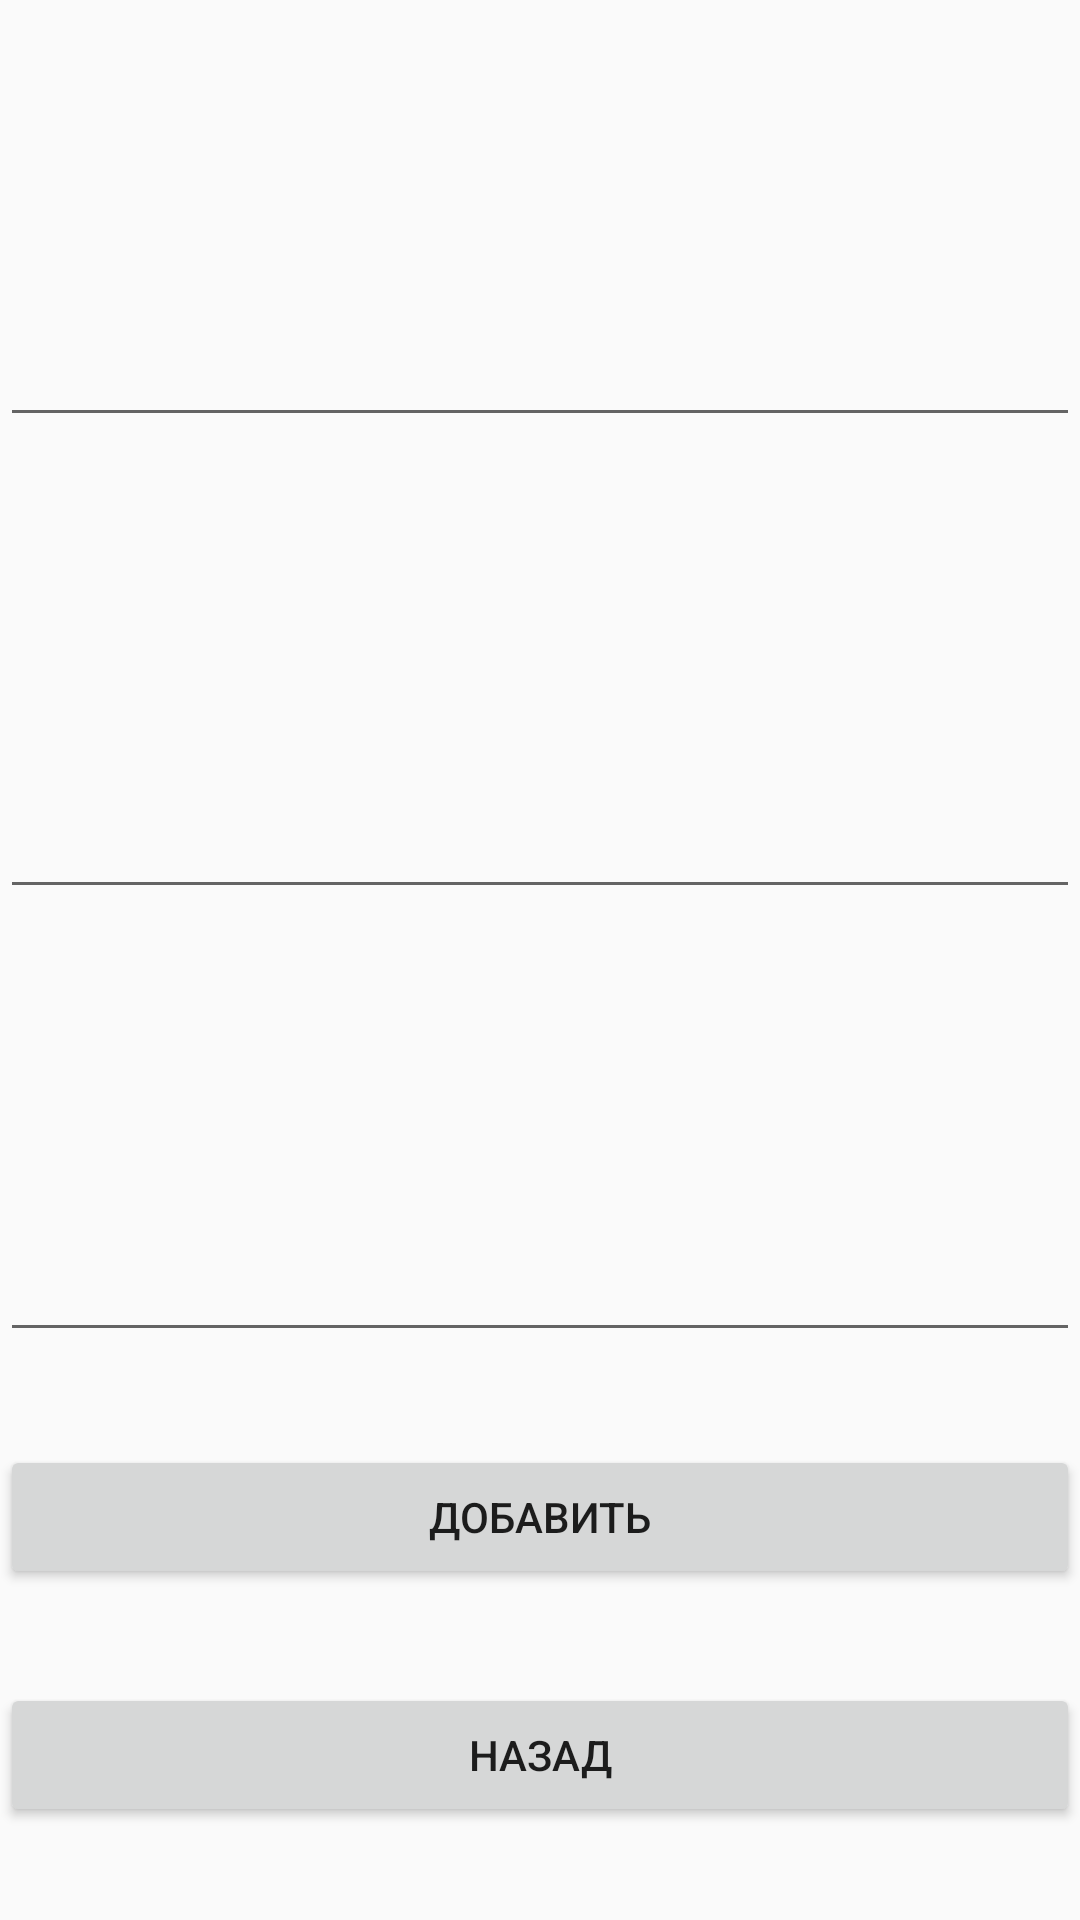

This screen was rendered from an Android layout file. Write that file and the resources it references.
<!-- AndroidManifest.xml: application theme Theme.AppCompat.Light -->
<!-- res/layout/activity_add.xml -->
<?xml version="1.0" encoding="utf-8"?>
<androidx.constraintlayout.widget.ConstraintLayout xmlns:android="http://schemas.android.com/apk/res/android"
    xmlns:app="http://schemas.android.com/apk/res-auto"
    xmlns:tools="http://schemas.android.com/tools"
    android:layout_width="match_parent"
    android:layout_height="match_parent"
    android:layout_alignParentBottom="false"
    app:flow_horizontalAlign="center"
    app:flow_verticalAlign="center">

    <Button
        android:id="@+id/add"
        android:layout_width="match_parent"
        android:layout_height="wrap_content"
        android:text="Добавить"
        app:layout_constraintBottom_toTopOf="@+id/comeback"
        app:layout_constraintTop_toBottomOf="@+id/et_desc" />

    <Button
        android:id="@+id/comeback"
        android:layout_width="match_parent"
        android:layout_height="wrap_content"
        android:text="Назад"
        app:layout_constraintBottom_toBottomOf="parent"
        app:layout_constraintTop_toBottomOf="@+id/add" />

    <EditText
        android:id="@+id/et_first"
        android:layout_width="match_parent"
        android:layout_height="wrap_content"
        android:ems="10"
        android:inputType="textPersonName"
        app:layout_constraintBottom_toTopOf="@+id/tv_pass"
        app:layout_constraintTop_toBottomOf="@+id/id_first" />

    <TextView
        android:id="@+id/id_first"
        android:layout_width="match_parent"
        android:layout_height="42dp"
        app:layout_constraintBottom_toTopOf="@+id/et_first"
        app:layout_constraintTop_toTopOf="parent" />

    <TextView
        android:id="@+id/tv_pass"
        android:layout_width="match_parent"
        android:layout_height="54dp"
        app:layout_constraintBottom_toTopOf="@+id/et_pass"
        app:layout_constraintTop_toBottomOf="@+id/et_first" />

    <EditText
        android:id="@+id/et_pass"
        android:layout_width="match_parent"
        android:layout_height="wrap_content"
        android:ems="10"
        android:inputType="numberPassword"
        app:layout_constraintBottom_toTopOf="@+id/tv_desc"
        app:layout_constraintTop_toBottomOf="@+id/tv_pass" />

    <TextView
        android:id="@+id/tv_desc"
        android:layout_width="match_parent"
        android:layout_height="44dp"
        app:layout_constraintBottom_toTopOf="@+id/et_desc"
        app:layout_constraintTop_toBottomOf="@+id/et_pass" />

    <EditText
        android:id="@+id/et_desc"
        android:layout_width="match_parent"
        android:layout_height="wrap_content"
        android:ems="10"
        android:inputType="textPersonName"
        app:layout_constraintBottom_toTopOf="@+id/add"
        app:layout_constraintTop_toBottomOf="@+id/tv_desc" />

</androidx.constraintlayout.widget.ConstraintLayout>
<!-- resources referenced by this layout -->
<resources>

</resources>
